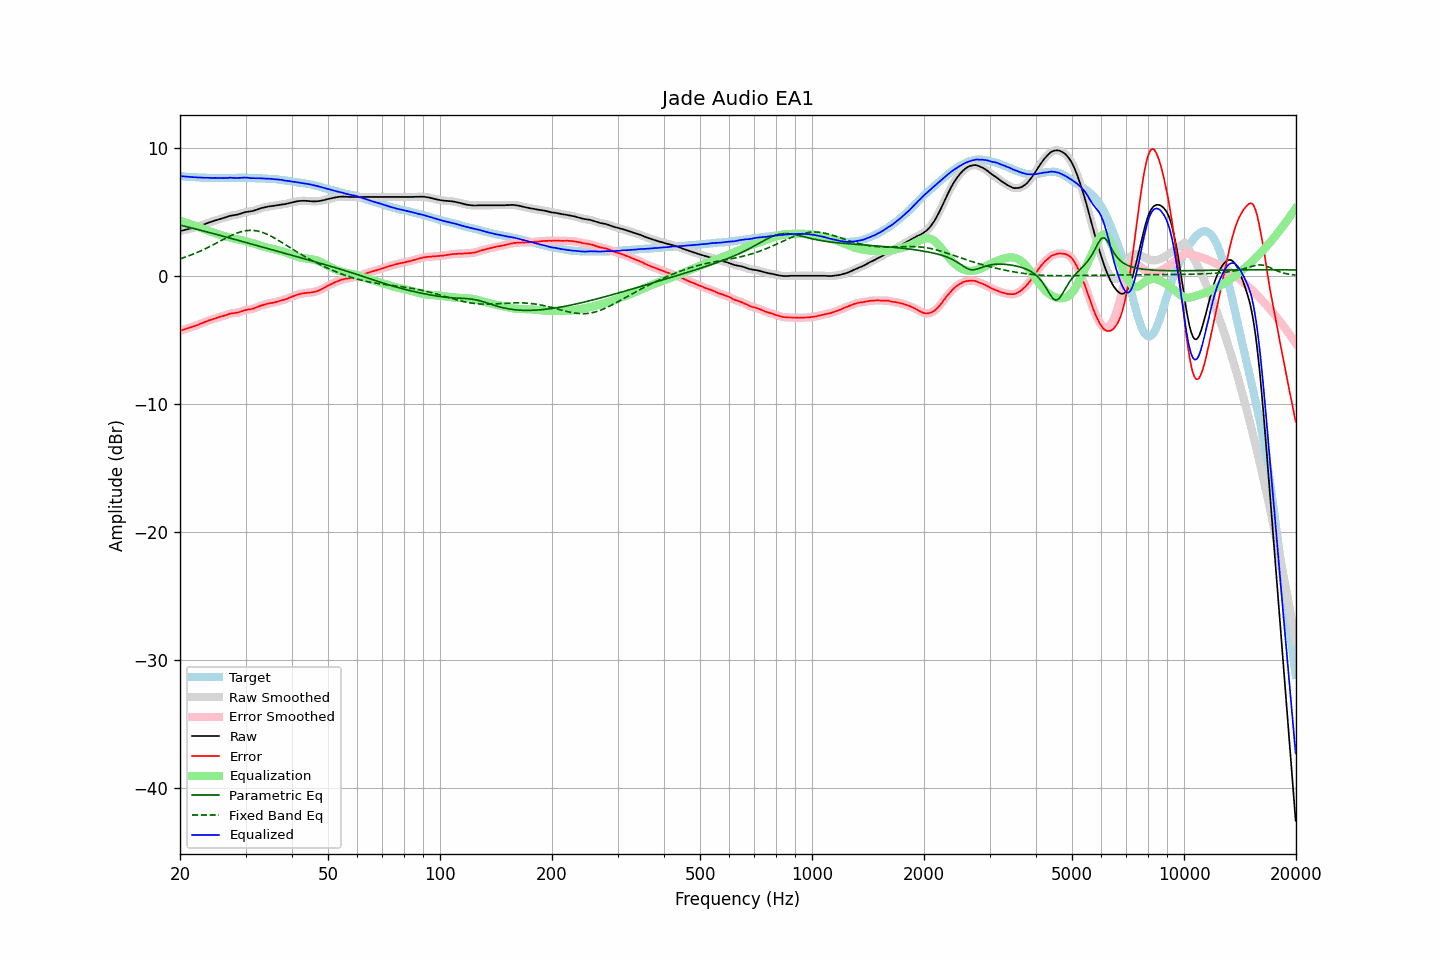

Source data for this figure (header and first rows):
frequency, raw, error, smoothed, error_smoothed, equalization, parametric_eq, fixed_band_eq, equalized_raw, equalized_smoothed, target
20.00, 3.50, -4.29, 3.50, -4.29, 4.29, 3.96, 1.32, 7.79, 7.79, 7.79
20.20, 3.52, -4.26, 3.52, -4.26, 4.25, 3.93, 1.36, 7.77, 7.78, 7.78
20.40, 3.55, -4.22, 3.55, -4.22, 4.22, 3.90, 1.41, 7.77, 7.77, 7.77
20.61, 3.58, -4.18, 3.58, -4.18, 4.18, 3.87, 1.45, 7.76, 7.76, 7.76
20.81, 3.61, -4.13, 3.61, -4.13, 4.14, 3.84, 1.49, 7.75, 7.75, 7.74
21.02, 3.64, -4.09, 3.64, -4.09, 4.10, 3.81, 1.54, 7.74, 7.74, 7.73
21.23, 3.67, -4.05, 3.67, -4.05, 4.06, 3.78, 1.58, 7.73, 7.73, 7.72
21.44, 3.70, -4.03, 3.70, -4.02, 4.01, 3.74, 1.63, 7.71, 7.72, 7.73
21.66, 3.74, -3.97, 3.74, -3.98, 3.97, 3.71, 1.68, 7.71, 7.71, 7.71
21.87, 3.77, -3.94, 3.77, -3.93, 3.93, 3.68, 1.73, 7.70, 7.70, 7.71
22.09, 3.81, -3.88, 3.81, -3.88, 3.88, 3.65, 1.79, 7.70, 7.69, 7.69
22.31, 3.84, -3.85, 3.85, -3.84, 3.84, 3.62, 1.84, 7.68, 7.68, 7.69
22.54, 3.89, -3.79, 3.89, -3.79, 3.79, 3.58, 1.89, 7.68, 7.68, 7.68
22.76, 3.93, -3.75, 3.93, -3.74, 3.74, 3.55, 1.95, 7.67, 7.67, 7.68
22.99, 3.97, -3.70, 3.97, -3.69, 3.69, 3.52, 2.01, 7.66, 7.66, 7.67
23.22, 4.02, -3.63, 4.02, -3.64, 3.64, 3.49, 2.07, 7.66, 7.66, 7.65
23.45, 4.07, -3.59, 4.07, -3.59, 3.59, 3.45, 2.13, 7.66, 7.66, 7.66
23.69, 4.12, -3.53, 4.12, -3.54, 3.54, 3.42, 2.19, 7.66, 7.66, 7.65
23.92, 4.16, -3.48, 4.16, -3.49, 3.49, 3.39, 2.25, 7.66, 7.65, 7.64
24.16, 4.20, -3.45, 4.20, -3.45, 3.45, 3.36, 2.32, 7.65, 7.65, 7.65
24.40, 4.24, -3.41, 4.24, -3.41, 3.40, 3.32, 2.38, 7.64, 7.65, 7.65
24.65, 4.29, -3.36, 4.29, -3.36, 3.36, 3.29, 2.45, 7.65, 7.65, 7.65
24.89, 4.33, -3.32, 4.33, -3.32, 3.32, 3.26, 2.51, 7.65, 7.65, 7.65
25.14, 4.36, -3.28, 4.36, -3.28, 3.28, 3.22, 2.58, 7.64, 7.65, 7.64
25.39, 4.40, -3.24, 4.40, -3.24, 3.24, 3.19, 2.65, 7.64, 7.64, 7.64
25.65, 4.44, -3.20, 4.44, -3.20, 3.20, 3.15, 2.71, 7.64, 7.64, 7.64
25.91, 4.48, -3.16, 4.48, -3.16, 3.16, 3.12, 2.78, 7.64, 7.64, 7.64
26.16, 4.51, -3.14, 4.51, -3.13, 3.12, 3.09, 2.85, 7.63, 7.63, 7.65
26.43, 4.55, -3.10, 4.55, -3.09, 3.08, 3.05, 2.91, 7.63, 7.63, 7.65
26.69, 4.59, -3.05, 4.59, -3.05, 3.05, 3.02, 2.98, 7.64, 7.64, 7.64
26.96, 4.64, -3.00, 4.64, -3.00, 3.01, 2.98, 3.04, 7.65, 7.65, 7.64
27.23, 4.68, -2.96, 4.67, -2.97, 2.99, 2.95, 3.10, 7.66, 7.66, 7.64
27.50, 4.70, -2.94, 4.70, -2.94, 2.96, 2.91, 3.16, 7.66, 7.66, 7.64
27.77, 4.72, -2.93, 4.72, -2.93, 2.93, 2.88, 3.21, 7.65, 7.65, 7.65
28.05, 4.74, -2.91, 4.74, -2.91, 2.91, 2.85, 3.27, 7.65, 7.64, 7.65
28.33, 4.76, -2.90, 4.76, -2.89, 2.88, 2.81, 3.32, 7.64, 7.64, 7.66
28.62, 4.79, -2.87, 4.79, -2.87, 2.85, 2.78, 3.36, 7.64, 7.64, 7.66
28.90, 4.83, -2.83, 4.83, -2.83, 2.82, 2.74, 3.40, 7.65, 7.65, 7.66
29.19, 4.87, -2.79, 4.87, -2.79, 2.79, 2.71, 3.44, 7.66, 7.66, 7.66
29.48, 4.91, -2.75, 4.91, -2.75, 2.76, 2.67, 3.47, 7.67, 7.67, 7.66
29.78, 4.95, -2.71, 4.95, -2.71, 2.73, 2.64, 3.50, 7.67, 7.67, 7.66
30.08, 4.98, -2.68, 4.98, -2.68, 2.69, 2.60, 3.52, 7.67, 7.67, 7.66
30.38, 5.00, -2.65, 5.00, -2.65, 2.66, 2.57, 3.54, 7.66, 7.66, 7.65
30.68, 5.02, -2.63, 5.02, -2.63, 2.63, 2.53, 3.54, 7.65, 7.65, 7.65
30.99, 5.03, -2.61, 5.04, -2.61, 2.60, 2.50, 3.55, 7.63, 7.63, 7.64
31.30, 5.06, -2.58, 5.06, -2.58, 2.57, 2.46, 3.54, 7.62, 7.62, 7.64
31.61, 5.09, -2.55, 5.09, -2.54, 2.53, 2.43, 3.54, 7.62, 7.62, 7.64
31.93, 5.13, -2.49, 5.13, -2.50, 2.49, 2.39, 3.52, 7.62, 7.62, 7.62
32.24, 5.17, -2.45, 5.17, -2.45, 2.45, 2.36, 3.50, 7.62, 7.62, 7.63
32.57, 5.22, -2.39, 5.22, -2.40, 2.40, 2.32, 3.47, 7.62, 7.62, 7.61
32.89, 5.26, -2.35, 5.26, -2.35, 2.36, 2.29, 3.44, 7.62, 7.62, 7.61
33.22, 5.30, -2.31, 5.30, -2.31, 2.31, 2.25, 3.40, 7.61, 7.61, 7.61
33.55, 5.33, -2.28, 5.33, -2.27, 2.27, 2.22, 3.36, 7.60, 7.60, 7.61
33.89, 5.36, -2.23, 5.36, -2.24, 2.24, 2.18, 3.31, 7.60, 7.60, 7.59
34.23, 5.38, -2.20, 5.38, -2.20, 2.20, 2.15, 3.25, 7.58, 7.59, 7.58
34.57, 5.41, -2.17, 5.41, -2.17, 2.18, 2.11, 3.20, 7.59, 7.58, 7.58
34.92, 5.43, -2.14, 5.43, -2.14, 2.15, 2.08, 3.13, 7.58, 7.58, 7.57
35.27, 5.45, -2.13, 5.45, -2.12, 2.12, 2.04, 3.07, 7.57, 7.57, 7.58
35.62, 5.46, -2.10, 5.46, -2.10, 2.09, 2.01, 3.00, 7.55, 7.56, 7.56
35.97, 5.48, -2.08, 5.48, -2.07, 2.06, 1.97, 2.93, 7.54, 7.54, 7.56
... 635 more rows
